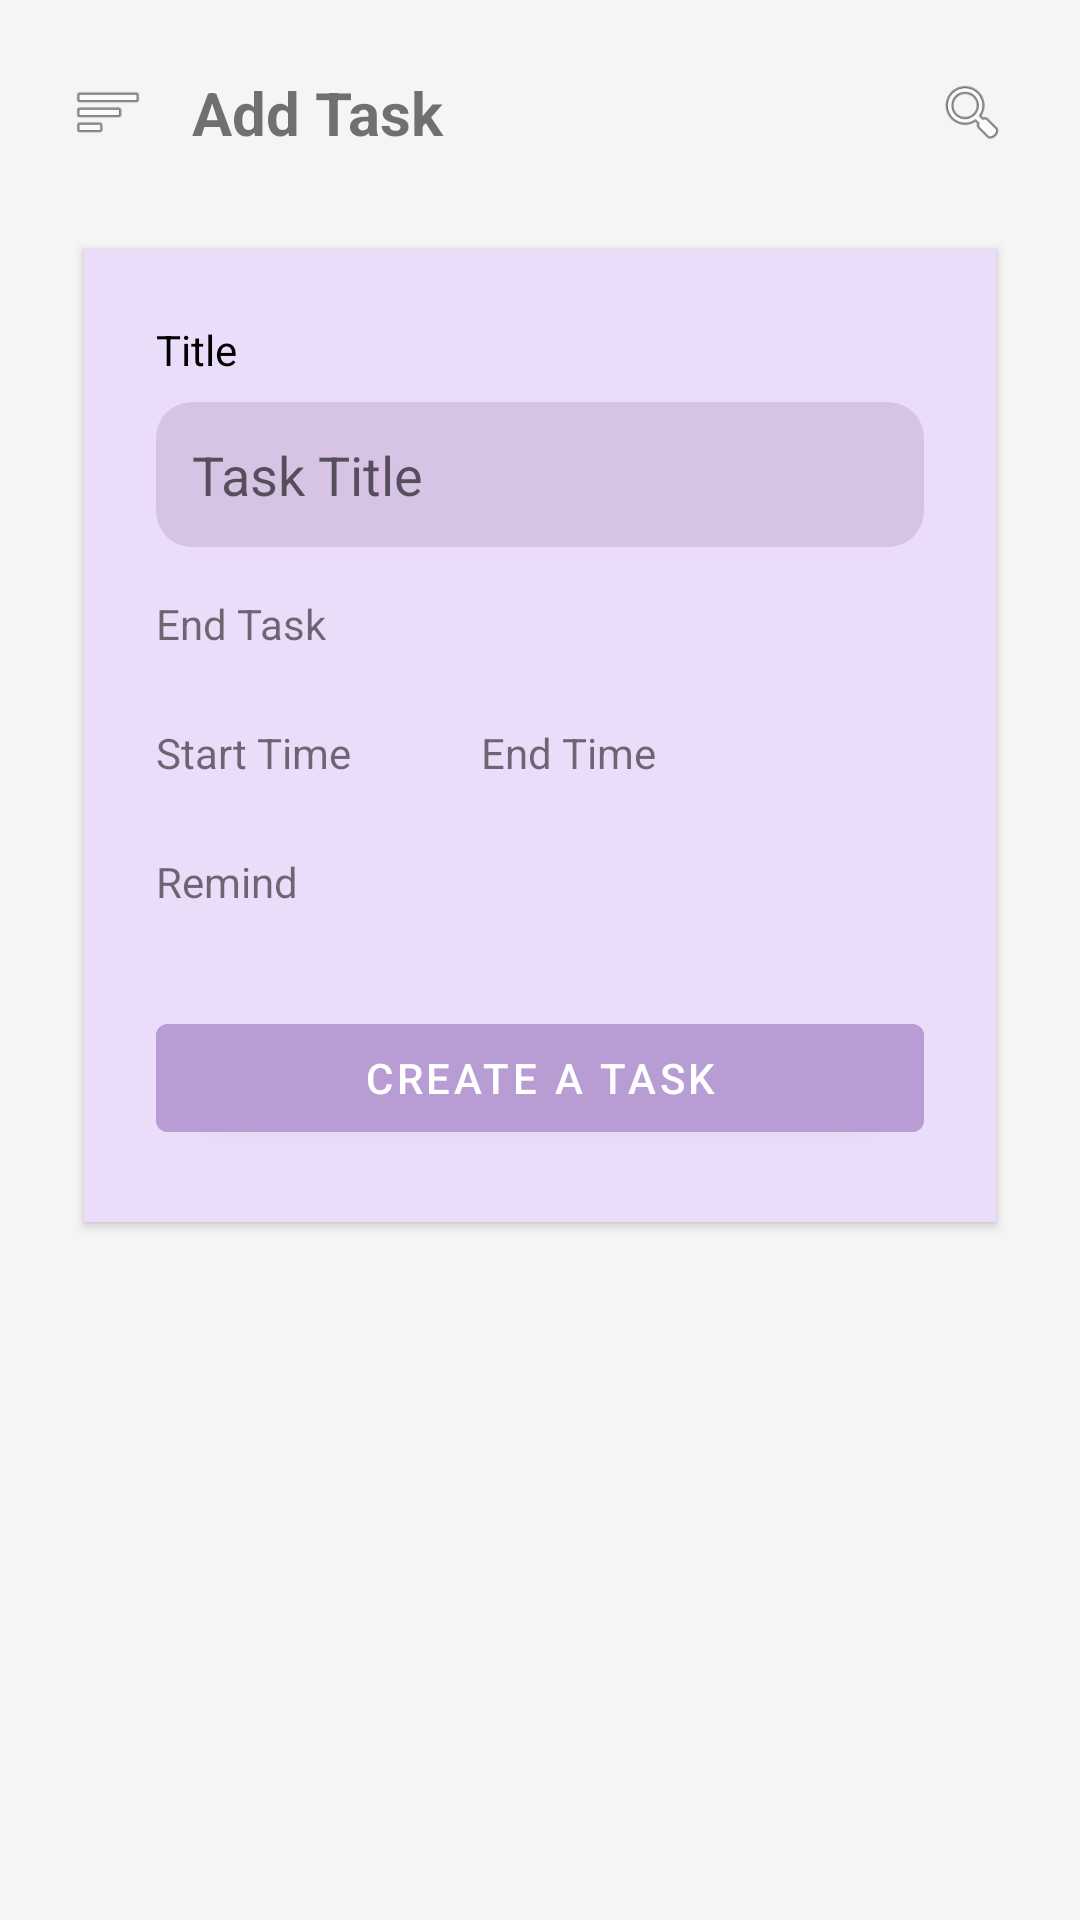

Produce the Android XML layout that renders to this screen, including the resource entries it uses.
<!-- AndroidManifest.xml: application theme Theme.MaterialComponents.DayNight.DarkActionBar -->
<!-- res/layout/add_task.xml -->
<?xml version="1.0" encoding="utf-8"?>
<LinearLayout xmlns:android="http://schemas.android.com/apk/res/android"
    android:orientation="vertical"
    android:padding="24dp"
    android:layout_width="match_parent"
    android:layout_height="match_parent"
    android:background="#F5F5F5">

    
    <LinearLayout
        android:layout_width="match_parent"
        android:layout_height="wrap_content"
        android:orientation="horizontal"
        android:gravity="center_vertical"
        android:layout_marginBottom="24dp">

        <ImageView
            android:layout_width="24dp"
            android:layout_height="24dp"
            android:src="@android:drawable/ic_menu_sort_by_size" />

        <TextView
            android:text="Add Task"
            android:textSize="20sp"
            android:textStyle="bold"
            android:layout_marginStart="16dp"
            android:layout_weight="1"
            android:layout_width="0dp"
            android:layout_height="wrap_content" />

        <ImageView
            android:layout_width="24dp"
            android:layout_height="24dp"
            android:src="@android:drawable/ic_menu_search" />
    </LinearLayout>

    
    <LinearLayout
        android:orientation="vertical"
        android:padding="24dp"
        android:background="#EBDCF9"
        android:layout_marginBottom="24dp"
        android:layout_width="match_parent"
        android:layout_height="wrap_content"
        android:layout_gravity="center"
        android:elevation="2dp"
        android:clipToPadding="false"
        android:layout_marginTop="8dp"
        android:layout_marginHorizontal="4dp"
        android:layout_marginEnd="4dp"
        android:layout_marginStart="4dp">

        
        <TextView
            android:text="Title"
            android:textSize="14sp"
            android:textColor="#000000"
            android:layout_marginBottom="8dp"
            android:layout_width="wrap_content"
            android:layout_height="wrap_content" />

        <EditText
            android:hint="Task Title"
            android:background="@drawable/rounded_input"
            android:padding="12dp"
            android:layout_width="match_parent"
            android:layout_height="wrap_content" />

        
        <TextView
            android:text="End Task"
            android:layout_marginTop="16dp"
            android:layout_marginBottom="8dp"
            android:textSize="14sp"
            android:layout_width="wrap_content"
            android:layout_height="wrap_content" />

        <Spinner
            android:layout_width="match_parent"
            android:layout_height="wrap_content"
            android:background="@drawable/rounded_input" />

        
        <TextView
            android:text="Start Time             End Time"
            android:layout_marginTop="16dp"
            android:textSize="14sp"
            android:layout_width="wrap_content"
            android:layout_height="wrap_content" />

        <LinearLayout
            android:orientation="horizontal"
            android:layout_marginTop="8dp"
            android:layout_width="match_parent"
            android:layout_height="wrap_content"
            android:weightSum="2">

            <Spinner
                android:layout_weight="1"
                android:layout_width="0dp"
                android:layout_height="wrap_content"
                android:layout_marginEnd="8dp"
                android:background="@drawable/rounded_input" />

            <Spinner
                android:layout_weight="1"
                android:layout_width="0dp"
                android:layout_height="wrap_content"
                android:background="@drawable/rounded_input" />
        </LinearLayout>

        
        <TextView
            android:text="Remind"
            android:layout_marginTop="16dp"
            android:textSize="14sp"
            android:layout_width="wrap_content"
            android:layout_height="wrap_content" />

        <Spinner
            android:layout_width="match_parent"
            android:layout_height="wrap_content"
            android:layout_marginTop="8dp"
            android:background="@drawable/rounded_input" />

        
        <Button
            android:text="Create a Task"
            android:layout_marginTop="24dp"
            android:layout_width="match_parent"
            android:layout_height="wrap_content"
            android:backgroundTint="#B89DD5"
            android:textColor="#FFFFFF" />
    </LinearLayout>

</LinearLayout>
<!-- resources referenced by this layout -->
<resources>
  <!-- drawable rounded_input (drawable) -->
  <shape xmlns:android="http://schemas.android.com/apk/res/android"
      android:shape="rectangle">
      <solid android:color="#D7C4E4" />
      <corners android:radius="12dp" />
  </shape>
</resources>
